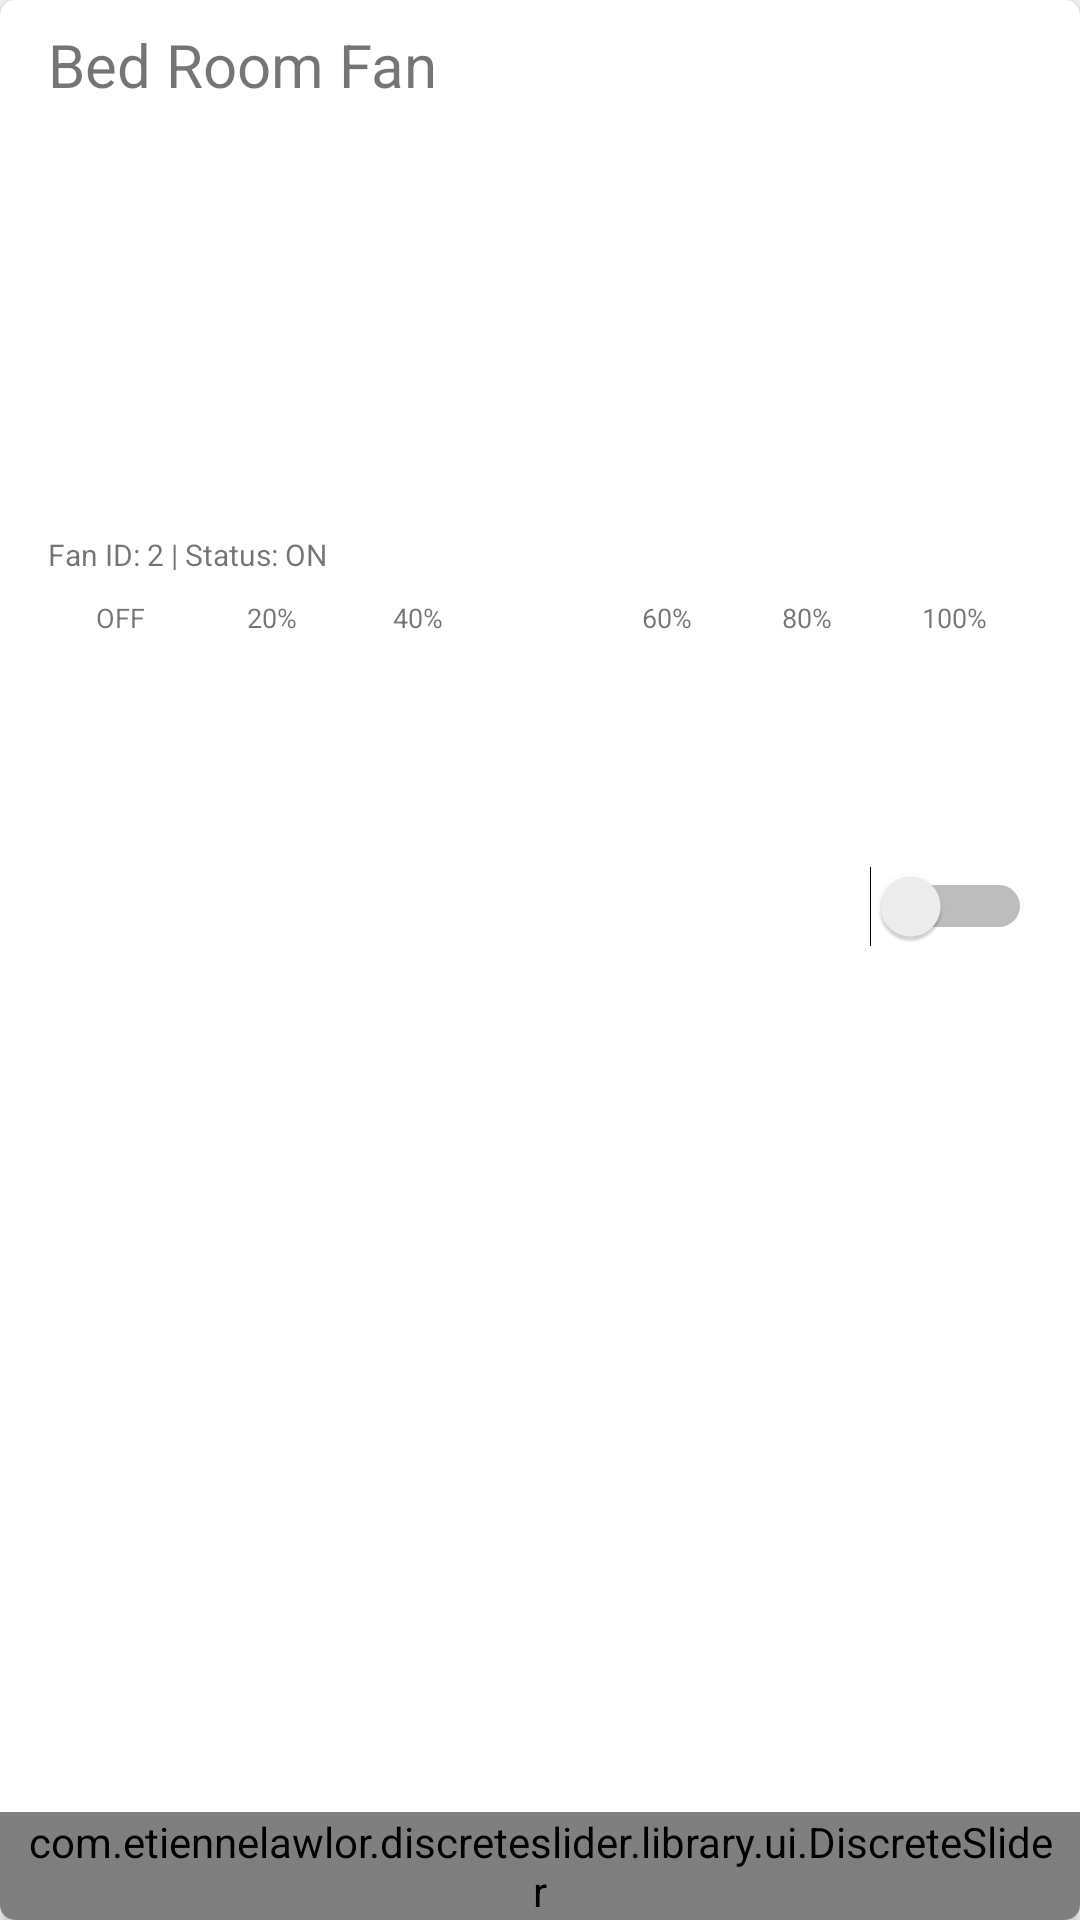

Layout XML and referenced resources for this Android screen:
<!-- AndroidManifest.xml: application theme AppTheme -->
<!-- res/layout/recycler_layout_fan_control.xml -->
<?xml version="1.0" encoding="utf-8"?>
<android.support.v7.widget.CardView
    android:id="@+id/Recycler_card_rooms"
    xmlns:android="http://schemas.android.com/apk/res/android"
    xmlns:app="http://schemas.android.com/apk/res-auto"
    xmlns:tools="http://schemas.android.com/tools"
    android:layout_width="match_parent"
    app:cardCornerRadius="5dp"
    android:layout_marginTop="6dp"
    android:layout_marginLeft="6dp"
    android:layout_marginRight="6dp"
    android:clickable="true"
    android:elevation="1dp"
    android:foreground="?android:attr/selectableItemBackground"
    android:layout_height="108dp">

    <android.support.constraint.ConstraintLayout

        xmlns:android="http://schemas.android.com/apk/res/android"
        xmlns:app="http://schemas.android.com/apk/res-auto"
        xmlns:tools="http://schemas.android.com/tools"
        android:layout_width="match_parent"
        android:layout_height="match_parent">

        <TextView
            android:text="Fan ID: 2 | Status: ON"
            android:layout_width="266dp"
            android:layout_height="wrap_content"
            android:id="@+id/stat"
            android:textSize="10sp"
            app:layout_constraintTop_toBottomOf="@+id/Recycler_text_name_fan_control"
            app:layout_constraintBottom_toTopOf="@+id/discreteSlider"
            android:layout_marginBottom="5dp"
            app:layout_constraintLeft_toLeftOf="@+id/Recycler_text_name_fan_control"
            app:layout_constraintVertical_bias="0.26" />

        <Switch
            android:layout_width="wrap_content"
            android:layout_height="wrap_content"
            android:id="@+id/lightSw"
            android:layout_marginTop="16dp"
            app:layout_constraintTop_toTopOf="parent"
            android:layout_marginEnd="16dp"
            app:layout_constraintRight_toRightOf="parent"
            android:layout_marginRight="16dp"
            android:layout_marginBottom="16dp"
            app:layout_constraintBottom_toTopOf="@+id/discreteSlider" />

        <TextView
            android:text="Bed Room Fan"
            android:layout_width="266dp"
            android:layout_height="wrap_content"
            android:id="@+id/Recycler_text_name_fan_control"
            android:textSize="20sp"
            android:layout_marginStart="16dp"
            app:layout_constraintLeft_toLeftOf="parent"
            android:layout_marginLeft="16dp"
            android:layout_marginTop="8dp"
            app:layout_constraintTop_toTopOf="parent" />

        <com.etiennelawlor.discreteslider.library.ui.DiscreteSlider
            android:layout_width="0dp"
            android:paddingLeft="8dp"
            android:paddingRight="8dp"
            android:background="@color/grey_100"
            app:backdropFillColor="@color/grey_200"
            app:backdropStrokeColor="@color/grey_300"
            app:backdropStrokeWidth="1dp"
            app:horizontalBarThickness="4dp"
            app:tickMarkCount="6"
            app:tickMarkRadius="8dp"
            app:position="3"
            app:thumb="@drawable/thumb"
            app:progressDrawable="@drawable/transparent_progress_drawable"
            app:layout_constraintRight_toRightOf="parent"
            app:layout_constraintLeft_toLeftOf="parent"
            app:layout_constraintBottom_toBottomOf="parent"
            android:id="@+id/discreteSlider"
            android:layout_height="36dp" />

        <TextView
            android:text="OFF"
            android:textSize="9sp"
            android:layout_width="wrap_content"
            android:layout_height="wrap_content"
            android:textColor="@color/grey_400"
            android:layout_marginTop="8dp"
            app:layout_constraintTop_toBottomOf="@+id/stat"
            android:layout_marginStart="32dp"
            app:layout_constraintLeft_toLeftOf="parent"
            android:layout_marginLeft="32dp"
            android:id="@+id/textView10" />

        <TextView
            android:text="20%"
            android:textSize="9sp"
            android:layout_width="wrap_content"
            android:layout_height="wrap_content"
            android:textColor="@color/grey_400"
            android:layout_marginTop="8dp"
            app:layout_constraintTop_toBottomOf="@+id/stat"
            android:layout_marginStart="34dp"
            app:layout_constraintLeft_toRightOf="@+id/textView10"
            android:layout_marginLeft="34dp"
            android:id="@+id/textView12" />

        <TextView
            android:text="40%"
            android:textSize="9sp"
            android:layout_width="wrap_content"
            android:layout_height="wrap_content"
            android:textColor="@color/grey_400"
            android:layout_marginTop="8dp"
            app:layout_constraintTop_toBottomOf="@+id/stat"
            android:id="@+id/textView11"
            android:layout_marginStart="32dp"
            app:layout_constraintLeft_toRightOf="@+id/textView12"
            android:layout_marginLeft="32dp" />

        <TextView
            android:text="60%"
            android:textSize="9sp"
            android:layout_width="wrap_content"
            android:layout_height="wrap_content"
            android:textColor="@color/grey_400"
            android:layout_marginTop="8dp"
            app:layout_constraintTop_toBottomOf="@+id/stat"
            android:id="@+id/textView13"
            app:layout_constraintRight_toLeftOf="@+id/textView14"
            android:layout_marginEnd="30dp"
            android:layout_marginRight="30dp" />

        <TextView
            android:text="80%"
            android:textSize="9sp"
            android:layout_width="wrap_content"
            android:layout_height="wrap_content"
            android:textColor="@color/grey_400"
            android:layout_marginTop="8dp"
            app:layout_constraintTop_toBottomOf="@+id/stat"
            android:id="@+id/textView14"
            app:layout_constraintRight_toLeftOf="@+id/textView15"
            android:layout_marginEnd="30dp"
            android:layout_marginRight="30dp" />

        <TextView
            android:text="100%"
            android:textSize="9sp"
            android:layout_height="wrap_content"
            android:textColor="@color/grey_400"
            android:layout_marginTop="8dp"
            android:gravity="center"
            app:layout_constraintTop_toBottomOf="@+id/stat"
            android:layout_marginEnd="31dp"
            app:layout_constraintRight_toRightOf="parent"
            android:layout_marginRight="31dp"
            android:layout_width="wrap_content"
            android:id="@+id/textView15" />

        
    </android.support.constraint.ConstraintLayout>
</android.support.v7.widget.CardView>
<!-- resources referenced by this layout -->
<resources>
  <style name="AppTheme" parent="Theme.AppCompat.Light.NoActionBar">
          
          <item name="colorPrimary">@color/colorPrimary</item>
          <item name="colorPrimaryDark">@color/colorPrimaryDark</item>
          <item name="colorAccent">@color/colorAccent</item>
      </style>
  <color name="colorPrimary">#FEC400</color>
  <color name="colorPrimaryDark">#FF9D22</color>
  <color name="colorAccent">#FF5722</color>
</resources>
